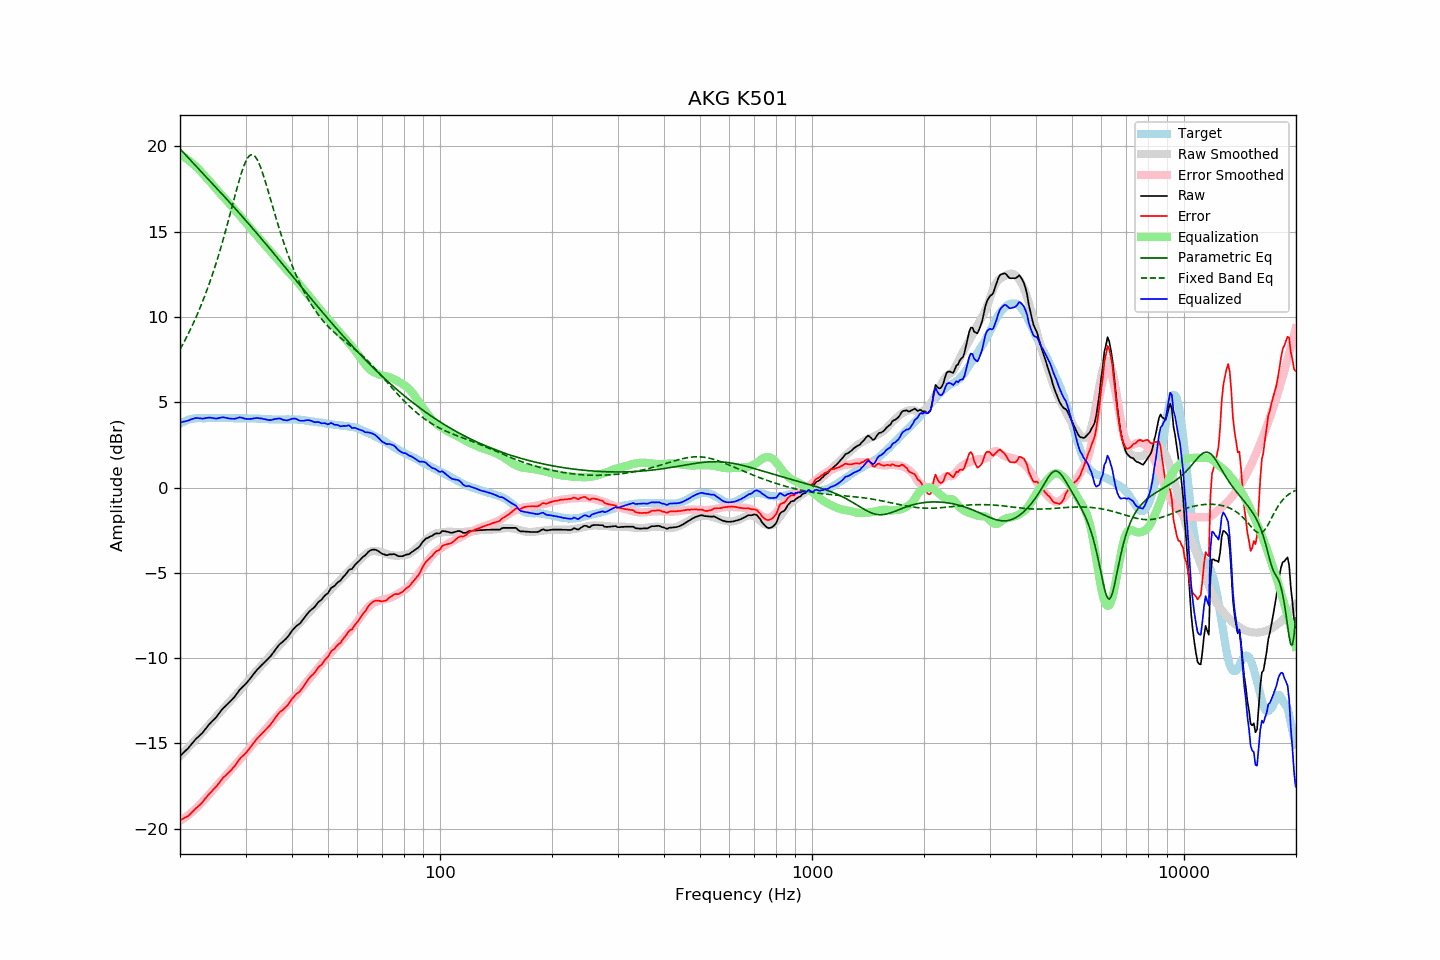

Values plotted in this chart, from the file beside it:
frequency, raw, error, smoothed, error_smoothed, equalization, parametric_eq, fixed_band_eq, equalized_raw, equalized_smoothed, target
20.00, -15.73, -19.49, -15.75, -19.53, 19.53, 19.86, 8.10, 3.80, 3.78, 3.75
20.20, -15.64, -19.45, -15.65, -19.47, 19.47, 19.75, 8.27, 3.83, 3.82, 3.80
20.40, -15.55, -19.41, -15.55, -19.41, 19.41, 19.65, 8.44, 3.86, 3.86, 3.85
20.61, -15.47, -19.35, -15.46, -19.35, 19.35, 19.55, 8.62, 3.88, 3.89, 3.88
20.81, -15.37, -19.31, -15.36, -19.28, 19.28, 19.45, 8.80, 3.90, 3.92, 3.93
21.02, -15.28, -19.26, -15.26, -19.21, 19.21, 19.34, 8.99, 3.92, 3.95, 3.97
21.23, -15.17, -19.17, -15.16, -19.13, 19.13, 19.24, 9.18, 3.96, 3.97, 3.99
21.44, -15.05, -19.07, -15.06, -19.06, 19.06, 19.14, 9.37, 4.00, 4.00, 4.01
21.66, -14.95, -18.98, -14.96, -18.98, 18.98, 19.04, 9.57, 4.03, 4.02, 4.03
21.87, -14.83, -18.88, -14.86, -18.89, 18.89, 18.94, 9.78, 4.06, 4.04, 4.04
22.09, -14.72, -18.79, -14.75, -18.81, 18.81, 18.84, 9.99, 4.08, 4.05, 4.06
22.31, -14.64, -18.72, -14.65, -18.72, 18.72, 18.74, 10.21, 4.07, 4.06, 4.07
22.54, -14.56, -18.63, -14.55, -18.62, 18.62, 18.64, 10.43, 4.06, 4.07, 4.07
22.76, -14.46, -18.54, -14.44, -18.52, 18.52, 18.54, 10.66, 4.05, 4.07, 4.07
22.99, -14.37, -18.44, -14.34, -18.41, 18.41, 18.44, 10.89, 4.04, 4.08, 4.06
23.22, -14.25, -18.32, -14.24, -18.31, 18.31, 18.33, 11.13, 4.06, 4.08, 4.06
23.45, -14.13, -18.20, -14.13, -18.21, 18.21, 18.23, 11.38, 4.08, 4.08, 4.06
23.69, -14.02, -18.09, -14.03, -18.10, 18.10, 18.13, 11.64, 4.09, 4.08, 4.07
23.92, -13.89, -17.97, -13.92, -18.00, 18.00, 18.03, 11.90, 4.10, 4.08, 4.07
24.16, -13.79, -17.87, -13.81, -17.89, 17.89, 17.93, 12.17, 4.09, 4.08, 4.07
24.40, -13.69, -17.78, -13.70, -17.78, 17.78, 17.83, 12.44, 4.08, 4.08, 4.08
24.65, -13.60, -17.68, -13.59, -17.67, 17.67, 17.73, 12.73, 4.06, 4.08, 4.07
24.89, -13.51, -17.59, -13.48, -17.56, 17.56, 17.63, 13.02, 4.04, 4.08, 4.07
25.14, -13.40, -17.48, -13.37, -17.45, 17.45, 17.53, 13.32, 4.05, 4.08, 4.07
25.39, -13.27, -17.36, -13.26, -17.34, 17.34, 17.42, 13.62, 4.07, 4.08, 4.08
25.65, -13.14, -17.23, -13.16, -17.24, 17.24, 17.32, 13.94, 4.10, 4.08, 4.08
25.91, -13.03, -17.10, -13.06, -17.14, 17.14, 17.22, 14.26, 4.11, 4.08, 4.07
26.16, -12.91, -16.99, -12.96, -17.04, 17.04, 17.12, 14.59, 4.13, 4.08, 4.07
26.43, -12.84, -16.91, -12.86, -16.93, 16.93, 17.01, 14.92, 4.10, 4.07, 4.07
26.69, -12.74, -16.82, -12.75, -16.83, 16.83, 16.91, 15.27, 4.08, 4.07, 4.07
26.96, -12.65, -16.73, -12.64, -16.72, 16.72, 16.81, 15.62, 4.06, 4.07, 4.07
27.23, -12.57, -16.64, -12.54, -16.61, 16.61, 16.70, 15.97, 4.04, 4.07, 4.07
27.50, -12.46, -16.54, -12.43, -16.50, 16.50, 16.60, 16.33, 4.04, 4.07, 4.07
27.77, -12.36, -16.43, -12.33, -16.40, 16.40, 16.49, 16.68, 4.03, 4.07, 4.06
28.05, -12.26, -16.33, -12.23, -16.29, 16.29, 16.39, 17.04, 4.03, 4.07, 4.06
28.33, -12.13, -16.19, -12.13, -16.19, 16.19, 16.28, 17.39, 4.06, 4.06, 4.05
28.62, -12.01, -16.06, -12.02, -16.09, 16.09, 16.18, 17.73, 4.08, 4.06, 4.05
28.90, -11.86, -15.93, -11.92, -15.98, 15.98, 16.07, 18.06, 4.12, 4.06, 4.06
29.19, -11.76, -15.82, -11.81, -15.87, 15.87, 15.97, 18.37, 4.10, 4.06, 4.05
29.48, -11.67, -15.74, -11.70, -15.75, 15.75, 15.86, 18.66, 4.08, 4.06, 4.06
29.78, -11.59, -15.65, -11.58, -15.64, 15.64, 15.75, 18.92, 4.04, 4.06, 4.05
30.08, -11.50, -15.56, -11.47, -15.52, 15.52, 15.64, 19.13, 4.03, 4.06, 4.06
30.38, -11.39, -15.44, -11.35, -15.41, 15.41, 15.54, 19.31, 4.02, 4.05, 4.05
30.68, -11.27, -15.33, -11.24, -15.29, 15.29, 15.43, 19.43, 4.02, 4.05, 4.05
30.99, -11.16, -15.21, -11.13, -15.18, 15.18, 15.32, 19.50, 4.03, 4.05, 4.05
31.30, -11.04, -15.08, -11.02, -15.07, 15.07, 15.21, 19.51, 4.03, 4.05, 4.04
31.61, -10.90, -14.95, -10.92, -14.96, 14.96, 15.10, 19.47, 4.06, 4.05, 4.04
31.93, -10.79, -14.83, -10.81, -14.86, 14.86, 14.99, 19.37, 4.07, 4.04, 4.04
32.24, -10.67, -14.71, -10.71, -14.75, 14.75, 14.88, 19.23, 4.08, 4.04, 4.03
32.57, -10.57, -14.61, -10.61, -14.64, 14.64, 14.77, 19.04, 4.07, 4.03, 4.03
32.89, -10.47, -14.51, -10.50, -14.53, 14.53, 14.66, 18.81, 4.06, 4.03, 4.03
33.22, -10.38, -14.41, -10.40, -14.42, 14.42, 14.55, 18.55, 4.04, 4.03, 4.02
33.55, -10.29, -14.32, -10.29, -14.31, 14.31, 14.44, 18.27, 4.02, 4.02, 4.02
33.89, -10.20, -14.22, -10.19, -14.20, 14.20, 14.32, 17.96, 4.00, 4.02, 4.01
34.23, -10.11, -14.13, -10.08, -14.09, 14.09, 14.21, 17.65, 3.98, 4.01, 4.01
34.57, -10.02, -14.03, -9.98, -13.98, 13.98, 14.10, 17.33, 3.96, 4.01, 4.00
34.92, -9.93, -13.93, -9.87, -13.88, 13.88, 13.99, 17.00, 3.95, 4.00, 4.00
35.27, -9.81, -13.80, -9.77, -13.77, 13.77, 13.87, 16.67, 3.96, 4.00, 3.99
35.62, -9.67, -13.67, -9.67, -13.66, 13.66, 13.76, 16.35, 3.99, 4.00, 3.99
35.97, -9.54, -13.54, -9.56, -13.56, 13.56, 13.65, 16.03, 4.02, 3.99, 3.99
... 635 more rows
